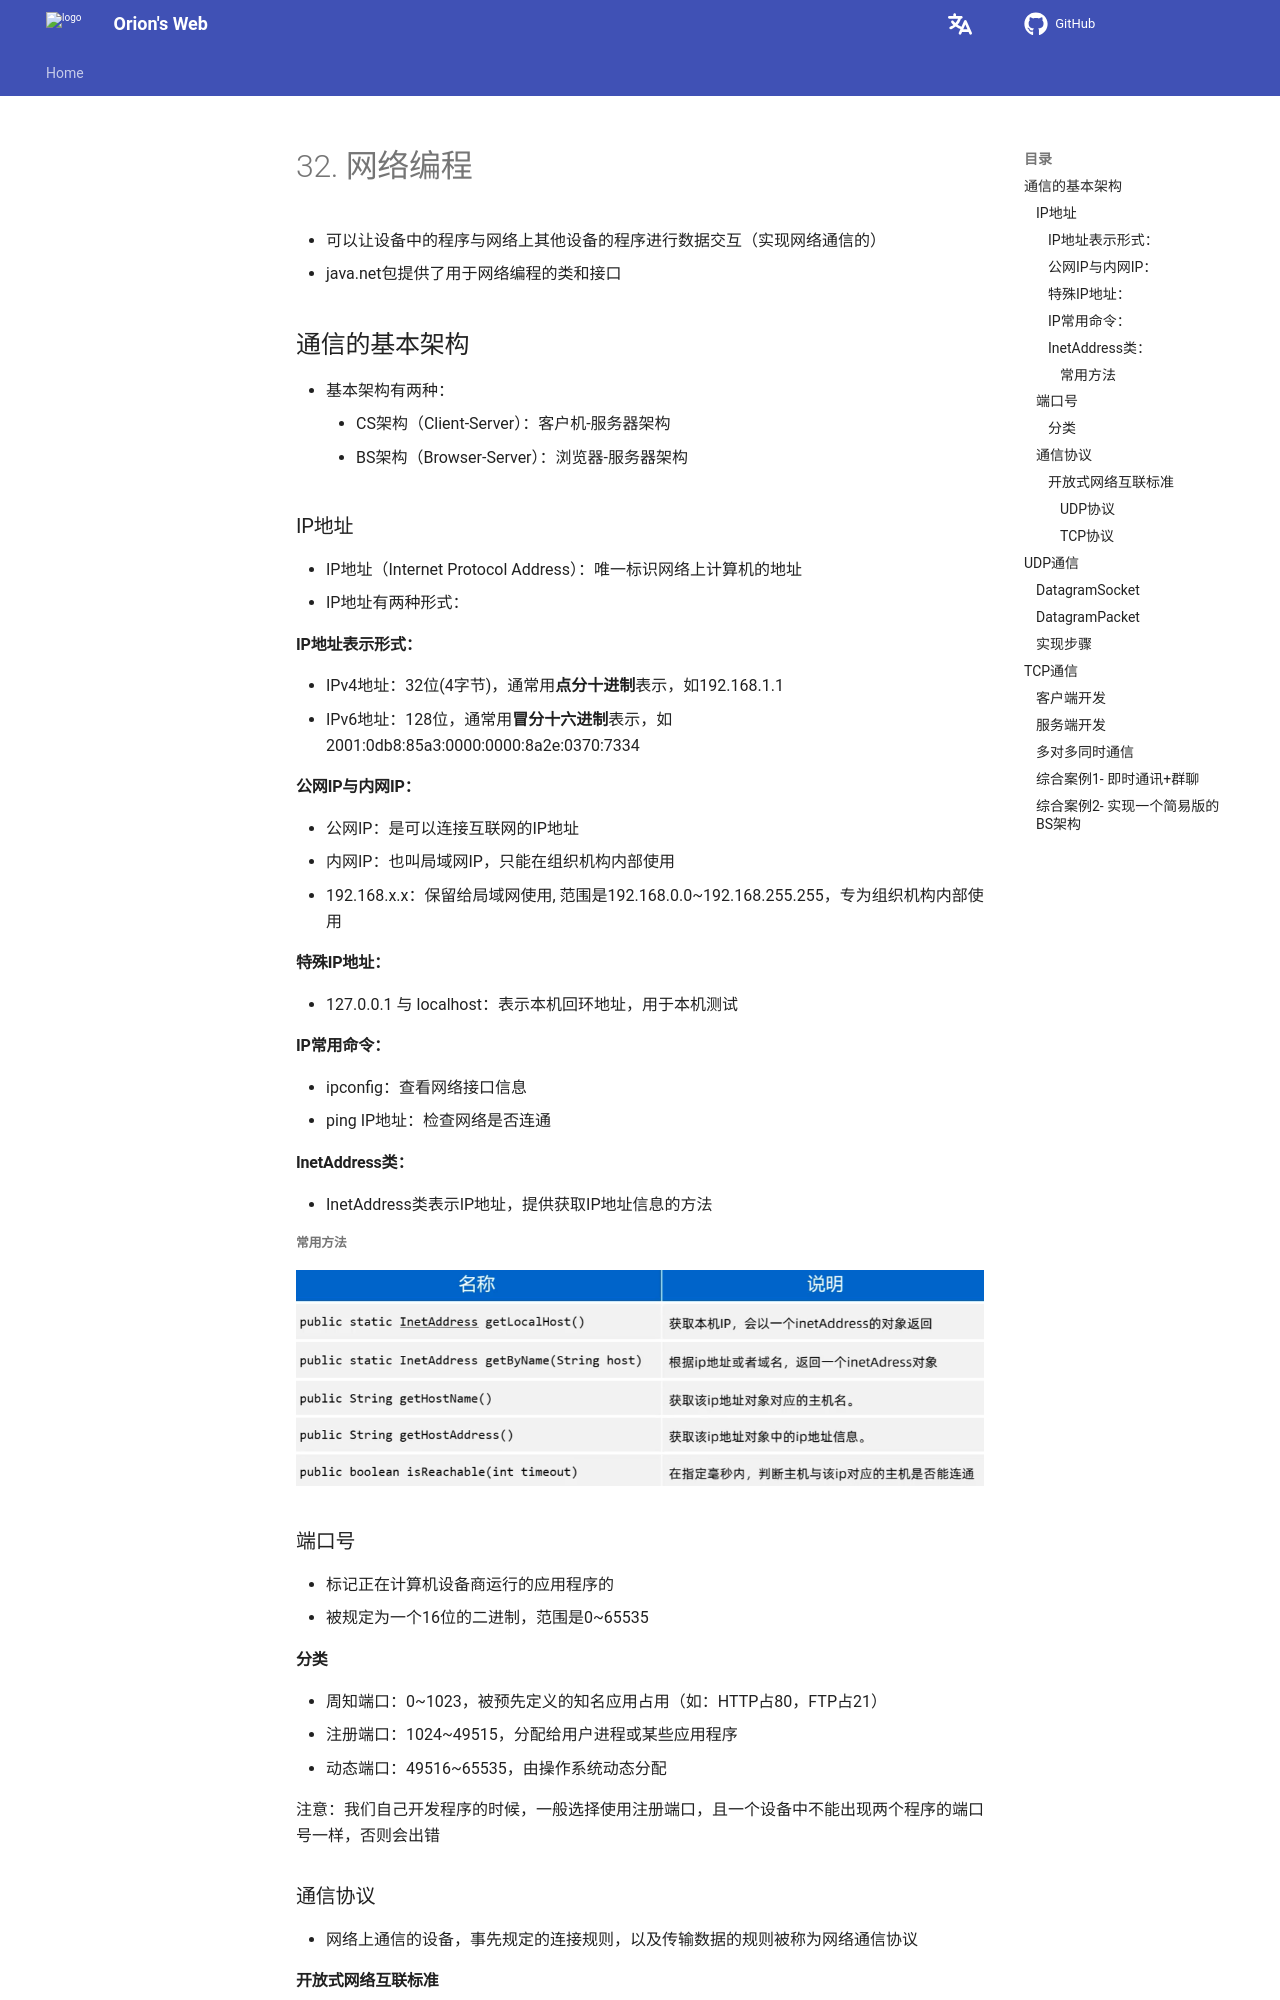

repository: Pigassooo/my-blog · page: notes/notes/Backend/JavaSE/32.网络编程/index.html · generator: mkdocs

# 32. 网络编程

- 可以让设备中的程序与网络上其他设备的程序进行数据交互（实现网络通信的）
- java.net包提供了用于网络编程的类和接口

## 通信的基本架构

- 基本架构有两种：
    - CS架构（Client-Server）：客户机-服务器架构
    - BS架构（Browser-Server）：浏览器-服务器架构

### IP地址

- IP地址（Internet Protocol Address）：唯一标识网络上计算机的地址
- IP地址有两种形式：
#### IP地址表示形式：
- IPv4地址：32位(4字节)，通常用**点分十进制**表示，如192.168.1.1
- IPv6地址：128位，通常用**冒分十六进制**表示，如2001:0db8:85a3:0000:0000:8a2e:0370:7334

#### 公网IP与内网IP：
- 公网IP：是可以连接互联网的IP地址
- 内网IP：也叫局域网IP，只能在组织机构内部使用
- 192.168.x.x：保留给局域网使用, 范围是192.168.0.0~192.168.255.255，专为组织机构内部使用

#### 特殊IP地址：
- 127.0.0.1 与 localhost：表示本机回环地址，用于本机测试

#### IP常用命令：
- ipconfig：查看网络接口信息
- ping IP地址：检查网络是否连通

#### InetAddress类：
- InetAddress类表示IP地址，提供获取IP地址信息的方法

##### 常用方法

![alt text](image-214.png)

### 端口号

- 标记正在计算机设备商运行的应用程序的
- 被规定为一个16位的二进制，范围是0~65535

#### 分类

- 周知端口：0~1023，被预先定义的知名应用占用（如：HTTP占80，FTP占21）
- 注册端口：1024~49515，分配给用户进程或某些应用程序
- 动态端口：49516~65535，由操作系统动态分配

注意：我们自己开发程序的时候，一般选择使用注册端口，且一个设备中不能出现两个程序的端口号一样，否则会出错

### 通信协议
- 网络上通信的设备，事先规定的连接规则，以及传输数据的规则被称为网络通信协议

#### 开放式网络互联标准
- OSI网络参考模型：全球网络互联标准
- TCP/IP协议簇：事实上的国际标准

![alt text](image-215.png)

##### UDP协议

- UDP（User Datagram Protocol）：用户数据报协议
- 特点：
    - 无连接
    - 不可靠
    - 通信效率高

- 不事先建立连接，数据按照包发，一包数据包含：自己的IP，程序端口，目的地IP，程序端口和数据（限制在64KB内）等

- 应用场景：语音通话，视频直播
